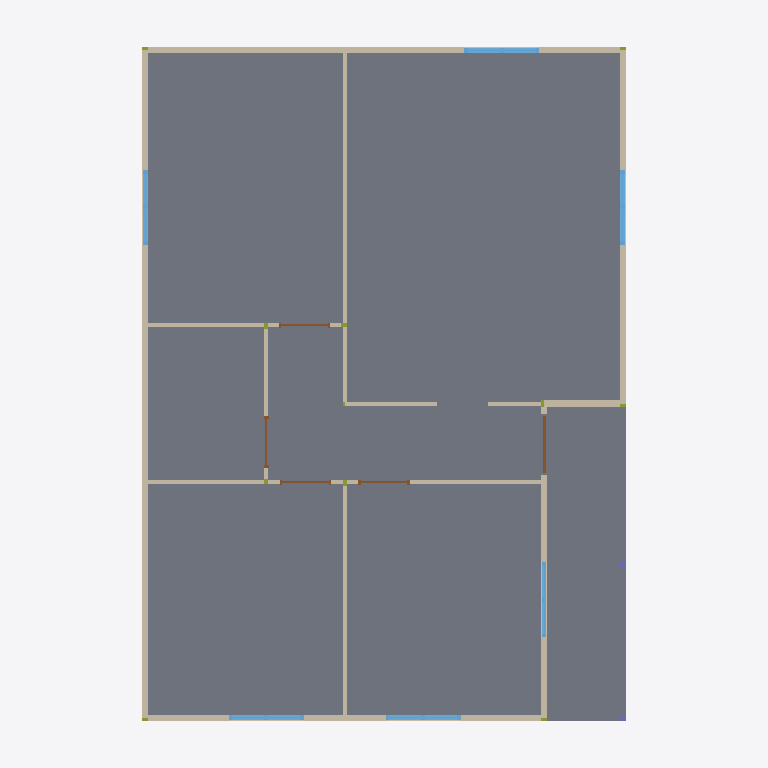
Plan cut of the same IFC building model at storey 'Zemin Kat' (level 0.00 m, cut at 1.40 m), seen from above with north up, elements coloured by IFC class: 52 walls (beige), 6 windows (light blue), 5 doors (brown), 2 columns (violet), 1 slab (grey). Cut surfaces are drawn darker.
Extent 8.3 m × 11.4 m × 4.3 m (x, y, z). Storeys (1): Zemin Kat at 0.00 m. Elements (163): 91 IfcMember, 52 IfcWall, 7 IfcWindow, 5 IfcDoor, 2 IfcBeam, 2 IfcColumn, 2 IfcPlate, 1 IfcRoof, 1 IfcSlab.

HEADER;
FILE_DESCRIPTION(('ViewDefinition [CoordinationView]'),'2;1');
FILE_NAME('','2026-09-23T21:41:48',(''),(''),'IfcOpenShell 0.8.5-1c5b825','IfcOpenShell 0.8.5-1c5b825','');
FILE_SCHEMA(('IFC4'));
ENDSEC;
DATA;
#1=IFCPROJECT('0$dPVUFML1bg0jn18EQ6nD',$,'Portman — Yan Verandalı 2+1 (Motor İş Emri)',$,$,$,$,(#10),#5);
#12=IFCSITE('3GSQyYU8n9nf81wj$v8Kh6',$,'Parsel',$,$,#22,$,$,$,$,$,$,$,$);
#13=IFCBUILDING('3iH5oKMIrFlhWNRRH023jP',$,'YAN VERANDALI — 6×8.5 pano',$,$,#27,$,$,$,$,$,$);
#14=IFCBUILDINGSTOREY('2FVNd9n6f1luK1UJhUwPri',$,'Zemin Kat',$,$,#32,$,$,$,$);
#4121=IFCSLAB('3Z8n5wI0L1sel3F7vyBlo7',$,'ZEMIN_BETONU',$,$,#4126,#4137,$,.BASESLAB.);
#996=IFCWALL('1nyKh_Ygf3oAoelJkcXtA8',$,'PANO_D_OZEL_120.5_11','D08 Özel dolu pano',$,#1001,#1012,$,$);
#134=IFCWALL('0xxC_JUuP6sep_NJ1KwaCP',$,'PANO_D_TAM_125.5_00','D01 Dolu pano',$,#140,#151,$,$);
#330=IFCWALL('2wsjdmicfFmgMZZGPmcibe',$,'PANO_D_TAM_125.5_02','D01 Dolu pano',$,#335,#346,$,$);
#1410=IFCWALL('2P$otdZvn4FASEOQr4tfc4',$,'PANO_D_TAM_125.5_18','D01 Dolu pano',$,#1415,#1426,$,$);
#1496=IFCWALL('3DDhMNGJzC1h_DMZ5tiwDq',$,'PANO_D_TAM_125.5_20','D01 Dolu pano',$,#1501,#1512,$,$);
#1539=IFCWALL('06$J1k3_b0RgLLZ1nVjZDB',$,'PANO_D_TAM_125.5_21','D01 Dolu pano',$,#1544,#1555,$,$);
#1733=IFCWALL('012X5bna93z8g0Ly68Bwy9',$,'PANO_D_TAM_125.5_23','D01 Dolu pano',$,#1738,#1749,$,$);
#1776=IFCWALL('1JwjvdURXFgxDzIi4A5lvJ',$,'PANO_D_TAM_125.5_24','D01 Dolu pano',$,#1781,#1792,$,$);
#1862=IFCWALL('1hr2hatEj3XA02rY1VN1wN',$,'PANO_D_TAM_125.5_26','D01 Dolu pano',$,#1867,#1878,$,$);
#2046=IFCWALL('08me9hcDP0KQ_MminQFnOE',$,'PANO_D_TAM_125.5_28','D01 Dolu pano',$,#2051,#2062,$,$);
#2884=IFCWALL('3mu6udk$jDROzBIKYx604H',$,'PANO_D_TAM_125.5_43','D01 Dolu pano',$,#2889,#2900,$,$);
#3078=IFCWALL('2lq0kMuxD1NuoDq2ewlgFj',$,'PANO_D_TAM_125.5_45','D01 Dolu pano',$,#3083,#3094,$,$);
#3219=IFCWALL('2JONKWtbj1gwhs5vMGkr9s',$,'PANO_D_TAM_125.5_47','D01 Dolu pano',$,#3224,#3235,$,$);
#524=IFCWALL('0zGizrmm17pQ06ISAE3Toi',$,'PANO_D_TAM_125.5_04','D01 Dolu pano',$,#529,#540,$,$);
#1453=IFCWALL('1$QU6CjGLBGRwkxZwOraXV',$,'PANO_D_TAM_125.5_19','D01 Dolu pano',$,#1458,#1469,$,$);
#1819=IFCWALL('16SlSwT5v8KOR8A5S6Mlu9',$,'PANO_D_TAM_125.5_25','D01 Dolu pano',$,#1824,#1835,$,$);
#1905=IFCWALL('0ThsOaLgH5YfhpAm$MeLqZ',$,'PANO_D_TAM_125.5_27','D04 60×40 vasistaslı pano',$,#1910,#1921,$,$);
#2089=IFCWALL('0oEipZEj54weblEXrwbSqQ',$,'PANO_D_TAM_125.5_29','D01 Dolu pano',$,#2094,#2105,$,$);
#2283=IFCWALL('2aZYl1uV5FqQSfL_ko_8aR',$,'PANO_D_TAM_125.5_31','D01 Dolu pano',$,#2288,#2299,$,$);
#3262=IFCWALL('2W97BnLsr0jfhWhXFJT4JH',$,'PANO_D_TAM_125.5_48','D01 Dolu pano',$,#3267,#3278,$,$);
#3456=IFCWALL('3Nh7zEnbjDfxMXL7ePljj9',$,'PANO_D_TAM_125.5_50','D01 Dolu pano',$,#3461,#3472,$,$);
#226=IFCWINDOW('10CKTBVoXBrv4st3R3Jl41',$,'PENCERE_120x120_00',$,$,#231,#287,$,1.2,1.2,.WINDOW.,$,$);
#420=IFCWINDOW('1DV0ddxR12XB2IXZOhb2xI',$,'PENCERE_120x120_01',$,$,#425,#481,$,1.2,1.2,.WINDOW.,$,$);
#1629=IFCWINDOW('3KX92O8zvBDucajT6U8aKy',$,'PENCERE_120x120_06',$,$,#1634,#1690,$,1.2,1.2,.WINDOW.,$,$);
#2179=IFCWINDOW('2p7bLF8fH3vApsca68nlPs',$,'PENCERE_120x120_08',$,$,#2184,#2240,$,1.2,1.2,.WINDOW.,$,$);
#3352=IFCWINDOW('3XkYVJaY5DRwHKxyZeSiHN',$,'PENCERE_120x180_12',$,$,#3357,#3413,$,1.8,1.2,.WINDOW.,$,$);
#567=IFCWALL('2FNifQx3XFGf$QmDNRVhEk',$,'PANO_I_TAM_125.5_05','I01 Dolu pano',$,#572,#583,$,$);
#910=IFCWALL('36ZzNUfQb3xBNydyWTmkCX',$,'PANO_I_TAM_125.5_09','I01 Dolu pano',$,#915,#926,$,$);
#1196=IFCWALL('36sGtQjjjE$9mzRw5hQ$SV',$,'PANO_I_TAM_125.5_15','I01 Dolu pano',$,#1201,#1212,$,$);
#2755=IFCWALL('1IaivD1xT9n9X_$JqRJ245',$,'PANO_I_TAM_125.5_40','I01 Dolu pano',$,#2760,#2771,$,$);
#1039=IFCWALL('3ss6HVqmn5fQ3Pdyf8xPhu',$,'PANO_I_TAM_125.5_12','I01 Dolu pano',$,#1044,#1055,$,$);
#2583=IFCWALL('09TxM5HTLDHwSn$vpMHwiB',$,'PANO_I_TAM_125.5_36','I01 Dolu pano',$,#2588,#2599,$,$);
#2798=IFCWALL('1qd_o12rTD$B861o5MsZxn',$,'PANO_I_TAM_125.5_41','I01 Dolu pano',$,#2803,#2814,$,$);
#2540=IFCWALL('3NMXP469vD$x1HdzSgO313',$,'PANO_I_OZEL_120.5_35','I02 Özel dolu pano',$,#2545,#2556,$,$);
#2712=IFCWALL('1nf_jeMhfDWw3_zWQMZTkt',$,'PANO_I_TAM_125.5_39','I01 Dolu pano',$,#2717,#2728,$,$);
#2497=IFCWALL('0zU$s5nTDAF93ftiDE8FXy',$,'PANO_I_OZEL_122.5_34','I07 Özel dolu pano',$,#2502,#2513,$,$);
#2626=IFCWALL('32fRxhJxLFtOj5AJuLga6L',$,'PANO_I_OZEL_122.5_37','I07 Özel dolu pano',$,#2631,#2642,$,$);
#2669=IFCWALL('0yOxNimtH9iR0_28tDEQxI',$,'PANO_I_OZEL_122.5_38','I07 Özel dolu pano',$,#2674,#2685,$,$);
#2974=IFCWINDOW('172YRRAyTE1gEA4SZGiUNb',$,'PENCERE_120x180_10',$,$,#2979,#3035,$,1.8,1.2,.WINDOW.,$,$);
#2326=IFCWALL('20Bycj$cT2_Ph96EwcXV_$',$,'PANO_D_YARIM_62.8_32','D06 Özel dolu pano',$,#2331,#2342,$,$);
#3499=IFCWALL('3NeyJyUFL1WwxGmfQErdCr',$,'PANO_D_YARIM_62.8_51','D06 Özel dolu pano',$,#3504,#3515,$,$);
#3168=IFCDOOR('0NCb$x0A11aBBudUQldA3i',$,'KAPI_DIS_CELIK_11',$,$,#3173,#3184,$,2.0,0.97,.DOOR.,$,$);
#2927=IFCWALL('0VJN6kIyX5dxQbU7W0kG_f',$,'PANO_D_TAM_125.5_44','D03 120×180 pencereli pano',$,#2932,#2943,$,$);
#953=IFCWALL('0aElZAUhP2dwpC3ATNYL_r',$,'PANO_I_YARIM_62.8_10','I06 Özel dolu pano',$,#958,#969,$,$);
#1153=IFCWALL('3c1W2a2Z55wAU1MPtWOPlx',$,'PANO_I_YARIM_62.8_14','I06 Özel dolu pano',$,#1158,#1169,$,$);
#611=IFCWALL('2MS7BAQFb6SBC1t$UBwFVO',$,'PANO_I_YARIM_62.8_06','I06 Özel dolu pano',$,#616,#627,$,$);
#1239=IFCWALL('3OsNSxzcDAkg4Xs7aZP1vi',$,'PANO_I_YARIM_62.8_16','I06 Özel dolu pano',$,#1244,#1255,$,$);
#2841=IFCWALL('30hQVssg5BFBw10bepEXX9',$,'PANO_I_OZEL_57.8_42','I09 Özel dolu pano',$,#2846,#2857,$,$);
#829=IFCDOOR('0MTaVtYXD6kgJecjFu2AeD',$,'KAPI_IC_PANEL_03',$,$,#834,#872,$,2.0,0.8200000000000001,.DOOR.,$,$);
#2416=IFCDOOR('0VbIdy0a5CHPVisg7y0TOj',$,'KAPI_IC_PANEL_09',$,$,#2421,#2459,$,2.0,0.8200000000000001,.DOOR.,$,$);
#701=IFCDOOR('1JKLY6ZuzCifer6lh_SlEq',$,'KAPI_IC_PANEL_02',$,$,#706,#744,$,2.0,0.8200000000000001,.DOOR.,$,$);
#1329=IFCDOOR('1pSvA57BrFQPQ6hohZ95AG',$,'KAPI_IC_PANEL_05',$,$,#1334,#1372,$,2.0,0.8200000000000001,.DOOR.,$,$);
#1082=IFCWALL('1KwR8_eL1608BDE7QmTonN',$,'PANO_I_TAM_125.5_13','I10 Kapısız geçişli pano',$,#1087,#1098,$,$);
#373=IFCWALL('1jaYo3U$17durp_S490Fuu',$,'PANO_D_TAM_125.5_03','D02 120×120 pencereli pano',$,#378,#389,$,$);
#2132=IFCWALL('3BvRc3CPv1GvgPkBqx69$6',$,'PANO_D_TAM_125.5_30','D02 120×120 pencereli pano',$,#2137,#2148,$,$);
#3305=IFCWALL('2FFzcvFP54zw2uLdDXdpPS',$,'PANO_D_TAM_125.5_49','D03 120×180 pencereli pano',$,#3310,#3321,$,$);
#654=IFCWALL('0M$XYSeob90RU1oCCmbhiA',$,'PANO_I_TAM_125.5_07','I11 İç kapılı pano',$,#659,#670,$,$);
#782=IFCWALL('2ScBvihe50gRkvYseWywXR',$,'PANO_I_TAM_125.5_08','I11 İç kapılı pano',$,#787,#798,$,$);
#179=IFCWALL('1Tcist8ITFhunoFv3Walng',$,'PANO_D_TAM_125.5_01','D02 120×120 pencereli pano',$,#184,#195,$,$);
#1582=IFCWALL('2TE6OUiGHFvv7KOlElh$uJ',$,'PANO_D_TAM_125.5_22','D02 120×120 pencereli pano',$,#1587,#1598,$,$);
#2369=IFCWALL('0TdmQDIxv9XPE5Ta_7xRsG',$,'PANO_I_OZEL_122.5_33','I04 İç kapılı özel pano',$,#2374,#2385,$,$);
#1282=IFCWALL('3wIGYCPvLF4h9wUxfzUU7P',$,'PANO_I_OZEL_122.5_17','I04 İç kapılı özel pano',$,#1287,#1298,$,$);
#3121=IFCWALL('3e0aklvK59ox_d6Pi1zVv8',$,'PANO_D_OZEL_120.5_46','D07 Dış kapılı özel pano',$,#3126,#3137,$,$);
#3828=IFCCOLUMN('0QbsNdsSbEHhDvISGTpmHx',$,'DIKME_B04_11',$,$,#3833,#3844,$,.COLUMN.);
#3854=IFCCOLUMN('1za0x_KyD1eRdvrWJSmt_T',$,'DIKME_B04_12',$,$,#3859,#3870,$,.COLUMN.);
ENDSEC;
